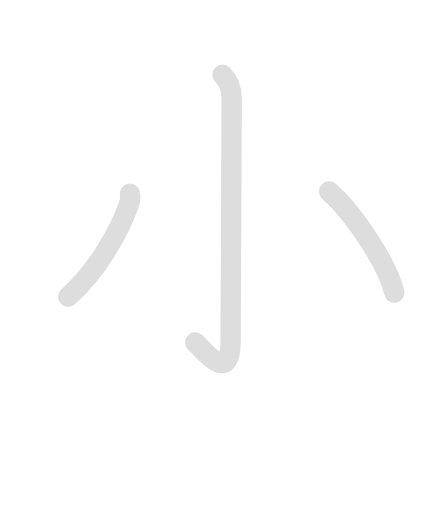
t = 0.00 s
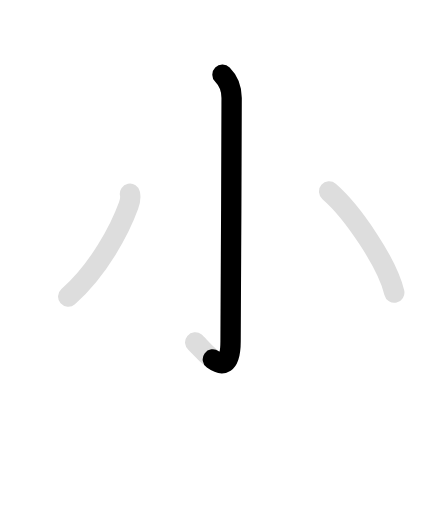
t = 0.90 s
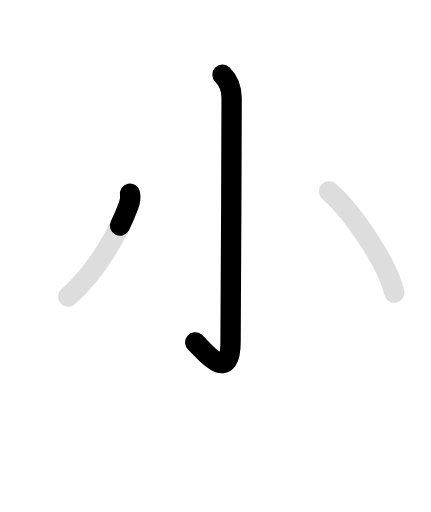
t = 1.80 s
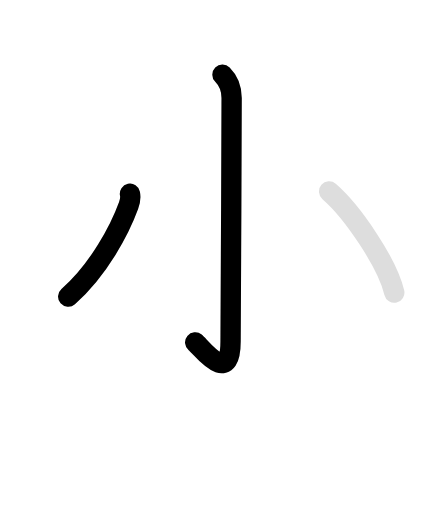
t = 2.70 s
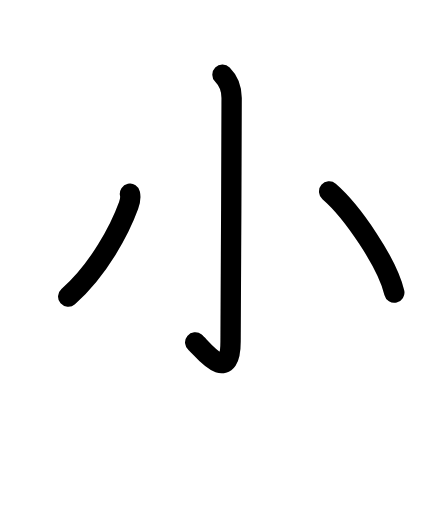
t = 3.60 s
t = 4.50 s: frame unchanged from t = 3.60 s, image omitted

The animated SVG that drew these frames (rendered in a browser with its animation timeline set to each time). Animation: 6 SMIL elements (animate=4,set=2); one cycle of 4.50 s, repeats indefinitely.

<svg id="kvg-05c0f" class="kanjivg" viewBox="0 0 106 126" width="106" height="106" xmlns="http://www.w3.org/2000/svg" xmlns:xlink="http://www.w3.org/1999/xlink" xml:space="preserve" version="1.1" baseProfile="full"><defs><style type="text/css">path.black{fill:none;stroke:black;stroke-width:5;stroke-linecap:round;stroke-linejoin:round;}path.grey{fill:none;stroke:#ddd;stroke-width:5;stroke-linecap:round;stroke-linejoin:round;}path.stroke{fill:none;stroke:black;stroke-width:5;stroke-linecap:round;stroke-linejoin:round;}text{font-size:16px;font-family:Segoe UI Symbol,Cambria Math,DejaVu Sans,Symbola,Quivira,STIX,Code2000;-webkit-touch-callout:none;cursor:pointer;-webkit-user-select:none;-khtml-user-select:none;-moz-user-select:none;-ms-user-select:none;user-select: none;}text:hover{color:#777;}#reset{font-weight:bold;}</style><marker id="markerStart" markerWidth="8" markerHeight="8" style="overflow:visible;"><circle cx="0" cy="0" r="1.5" style="stroke:none;fill:red;fill-opacity:0.5;"/></marker><marker id="markerEnd" style="overflow:visible;"><circle cx="0" cy="0" r="0.8" style="stroke:none;fill:blue;fill-opacity:0.5;"><animate attributeName="opacity" from="1" to="0" dur="3s" repeatCount="indefinite" /></circle></marker></defs><path d="M54.71,18.37c1.4,1.4,2.26,3.13,2.26,5.77c0,14.56-0.26,54.91-0.26,59.87c0,11.25-7.21,1.5-8.71,0.25" class="grey" /><path d="M31.95,47.68c0.17,0.82,0.1,1.72-0.34,2.9C29.5,56.38,24.38,66.25,16.75,73" class="grey" /><path d="M80.96,47.12C86.62,52,95.25,64.62,97,72" class="grey" /><path d="M54.71,18.37c1.4,1.4,2.26,3.13,2.26,5.77c0,14.56-0.26,54.91-0.26,59.87c0,11.25-7.21,1.5-8.71,0.25" class="stroke" stroke-dasharray="150"><animate attributeName="stroke-dashoffset" from="150" to="0" dur="1.8s" begin="0.0s" fill="freeze" /></path><path d="M31.95,47.68c0.17,0.82,0.1,1.72-0.34,2.9C29.5,56.38,24.38,66.25,16.75,73" class="stroke" stroke-dasharray="150"><set attributeName="opacity" to="0" dur="1.7s" /><animate attributeName="stroke-dashoffset" from="150" to="0" dur="1.8s" begin="1.7s" fill="freeze" /></path><path d="M80.96,47.12C86.62,52,95.25,64.62,97,72" class="stroke" stroke-dasharray="150"><set attributeName="opacity" to="0" dur="2.7s" /><animate attributeName="stroke-dashoffset" from="150" to="0" dur="1.8s" begin="2.7s" fill="freeze" /></path></svg>
